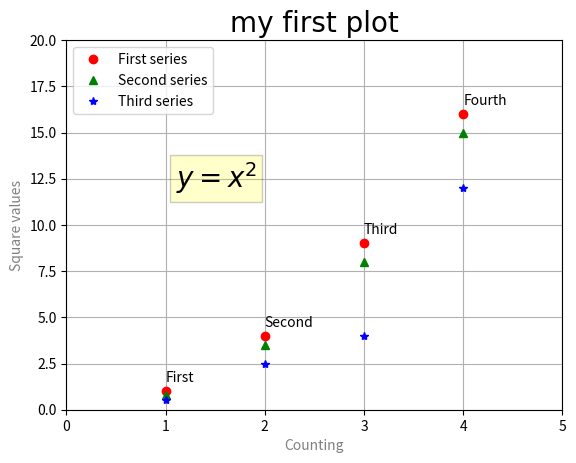

Python code for this plot:
# coding: utf-8
import matplotlib.pyplot as plt
plt.axis([0,5,0,20])
plt.title('my first plot',fontsize=20,fontname='DejaVu sans')
plt.xlabel('Counting',color='gray')
plt.ylabel('Square values',color='gray')
plt.text(1,1.5,'First')
plt.text(2,4.5,'Second')
plt.text(3,9.5,'Third')
plt.text(4,16.5,'Fourth')
plt.text(1.1,12,r'$y=x^2$',fontsize=20,bbox={'facecolor':'yellow','alpha':0.2})
plt.grid(True)
plt.plot([1,2,3,4],[1,4,9,16],'ro')
plt.plot([1,2,3,4],[0.8,3.5,8,15],'g^')
plt.plot([1,2,3,4],[0.5,2.5,4,12],'b*')
plt.legend(['First series','Second series','Third series'],loc=2)
